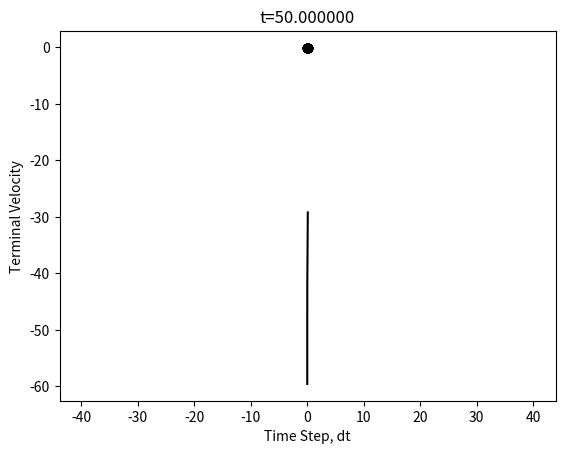
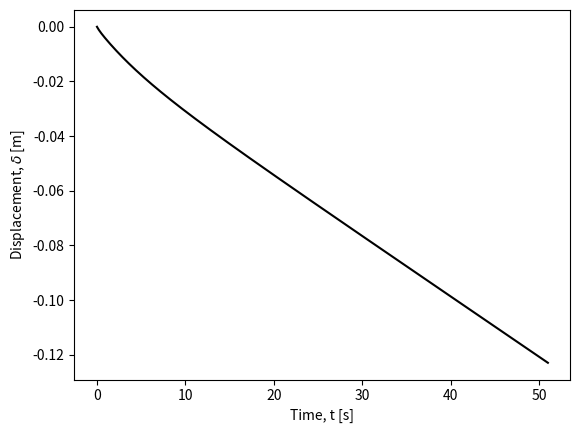
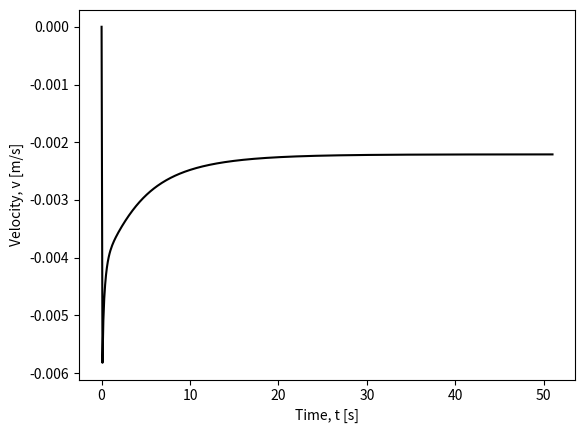
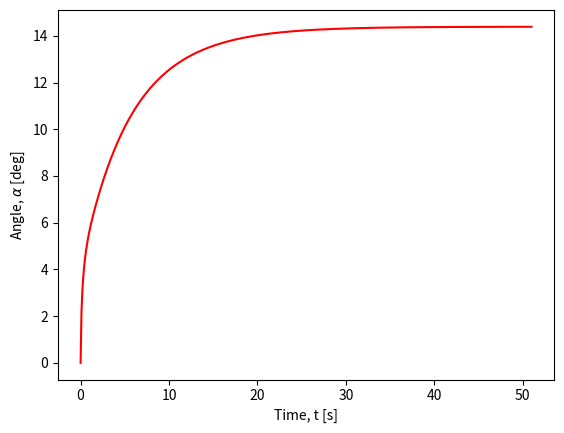

Generate these figures, in order, with matplotlib:
import numpy as np
import matplotlib.pyplot as plt

####Code obained from course website and modified

#Helper function 
def crossMat(a):
    A = np.array([[0, -a[2], a[1]], [a[2], 0, -a[0]], [-a[1], a[0], 0]])
    return A

def gradEb(xkm1, ykm1, xk, yk, xkp1, ykp1, curvature0, l_k, EI):
    """
    Returns the derivative of bending energy E_k^b with respect to
    x_{k-1}, y_{k-1}, x_k, y_k, x_{k+1}, and y_{k+1}.

    Parameters:
    xkm1, ykm1 : float
        Coordinates of the previous node (x_{k-1}, y_{k-1}).
    xk, yk : float
        Coordinates of the current node (x_k, y_k).
    xkp1, ykp1 : float
        Coordinates of the next node (x_{k+1}, y_{k+1}).
    curvature0 : float
        Discrete natural curvature at node (xk, yk).
    l_k : float
        Voronoi length of node (xk, yk).
    EI : float
        Bending stiffness.

    Returns:
    dF : np.ndarray
        Derivative of bending energy.
    """

    # Nodes in 3D
    node0 = np.array([xkm1, ykm1, 0.0])
    node1 = np.array([xk, yk, 0])
    node2 = np.array([xkp1, ykp1, 0])

    # Unit vectors along z-axis
    m2e = np.array([0, 0, 1])
    m2f = np.array([0, 0, 1])

    kappaBar = curvature0

    # Initialize gradient of curvature
    gradKappa = np.zeros(6)

    # Edge vectors
    ee = node1 - node0
    ef = node2 - node1

    # Norms of edge vectors
    norm_e = np.linalg.norm(ee)
    norm_f = np.linalg.norm(ef)

    # Unit tangents
    te = ee / norm_e
    tf = ef / norm_f

    # Curvature binormal
    kb = 2.0 * np.cross(te, tf) / (1.0 + np.dot(te, tf))

    chi = 1.0 + np.dot(te, tf)
    tilde_t = (te + tf) / chi
    tilde_d2 = (m2e + m2f) / chi

    # Curvature
    kappa1 = kb[2]

    # Gradient of kappa1 with respect to edge vectors
    Dkappa1De = 1.0 / norm_e * (-kappa1 * tilde_t + np.cross(tf, tilde_d2))
    Dkappa1Df = 1.0 / norm_f * (-kappa1 * tilde_t - np.cross(te, tilde_d2))

    # Populate the gradient of kappa
    gradKappa[0:2] = -Dkappa1De[0:2]
    gradKappa[2:4] = Dkappa1De[0:2] - Dkappa1Df[0:2]
    gradKappa[4:6] = Dkappa1Df[0:2]

    # Gradient of bending energy
    dkappa = kappa1 - kappaBar
    dF = gradKappa * EI * dkappa / l_k

    return dF

def hessEb(xkm1, ykm1, xk, yk, xkp1, ykp1, curvature0, l_k, EI):
    """
    Returns the Hessian (second derivative) of bending energy E_k^b
    with respect to x_{k-1}, y_{k-1}, x_k, y_k, x_{k+1}, and y_{k+1}.

    Parameters:
    xkm1, ykm1 : float
        Coordinates of the previous node (x_{k-1}, y_{k-1}).
    xk, yk : float
        Coordinates of the current node (x_k, y_k).
    xkp1, ykp1 : float
        Coordinates of the next node (x_{k+1}, y_{k+1}).
    curvature0 : float
        Discrete natural curvature at node (xk, yk).
    l_k : float
        Voronoi length of node (xk, yk).
    EI : float
        Bending stiffness.

    Returns:
    dJ : np.ndarray
        Hessian of bending energy.
    """

    # Nodes in 3D
    node0 = np.array([xkm1, ykm1, 0])
    node1 = np.array([xk, yk, 0])
    node2 = np.array([xkp1, ykp1, 0])

    # Unit vectors along z-axis
    m2e = np.array([0, 0, 1])
    m2f = np.array([0, 0, 1])

    kappaBar = curvature0

    # Initialize gradient of curvature
    gradKappa = np.zeros(6)

    # Edge vectors
    ee = node1 - node0
    ef = node2 - node1

    # Norms of edge vectors
    norm_e = np.linalg.norm(ee)
    norm_f = np.linalg.norm(ef)

    # Unit tangents
    te = ee / norm_e
    tf = ef / norm_f

    # Curvature binormal
    kb = 2.0 * np.cross(te, tf) / (1.0 + np.dot(te, tf))

    chi = 1.0 + np.dot(te, tf)
    tilde_t = (te + tf) / chi
    tilde_d2 = (m2e + m2f) / chi

    # Curvature
    kappa1 = kb[2]

    # Gradient of kappa1 with respect to edge vectors
    Dkappa1De = 1.0 / norm_e * (-kappa1 * tilde_t + np.cross(tf, tilde_d2))
    Dkappa1Df = 1.0 / norm_f * (-kappa1 * tilde_t - np.cross(te, tilde_d2))

    # Populate the gradient of kappa
    gradKappa[0:2] = -Dkappa1De[0:2]
    gradKappa[2:4] = Dkappa1De[0:2] - Dkappa1Df[0:2]
    gradKappa[4:6] = Dkappa1Df[0:2]

    # Compute the Hessian (second derivative of kappa)
    DDkappa1 = np.zeros((6, 6))

    norm2_e = norm_e**2
    norm2_f = norm_f**2

    Id3 = np.eye(3)

    # Helper matrices for second derivatives
    tt_o_tt = np.outer(tilde_t, tilde_t)
    tmp = np.cross(tf, tilde_d2)
    tf_c_d2t_o_tt = np.outer(tmp, tilde_t)
    kb_o_d2e = np.outer(kb, m2e)

    D2kappa1De2 = (2 * kappa1 * tt_o_tt - tf_c_d2t_o_tt - tf_c_d2t_o_tt.T) / norm2_e - \
                  kappa1 / (chi * norm2_e) * (Id3 - np.outer(te, te)) + \
                  (kb_o_d2e + kb_o_d2e.T) / (4 * norm2_e)

    tmp = np.cross(te, tilde_d2)
    te_c_d2t_o_tt = np.outer(tmp, tilde_t)
    tt_o_te_c_d2t = te_c_d2t_o_tt.T
    kb_o_d2f = np.outer(kb, m2f)

    D2kappa1Df2 = (2 * kappa1 * tt_o_tt + te_c_d2t_o_tt + te_c_d2t_o_tt.T) / norm2_f - \
                  kappa1 / (chi * norm2_f) * (Id3 - np.outer(tf, tf)) + \
                  (kb_o_d2f + kb_o_d2f.T) / (4 * norm2_f)
    D2kappa1DeDf = -kappa1 / (chi * norm_e * norm_f) * (Id3 + np.outer(te, tf)) \
                  + 1.0 / (norm_e * norm_f) * (2 * kappa1 * tt_o_tt - tf_c_d2t_o_tt + \
                  tt_o_te_c_d2t - crossMat(tilde_d2))
    D2kappa1DfDe = D2kappa1DeDf.T

    # Populate the Hessian of kappa
    DDkappa1[0:2, 0:2] = D2kappa1De2[0:2, 0:2]
    DDkappa1[0:2, 2:4] = -D2kappa1De2[0:2, 0:2] + D2kappa1DeDf[0:2, 0:2]
    DDkappa1[0:2, 4:6] = -D2kappa1DeDf[0:2, 0:2]
    DDkappa1[2:4, 0:2] = -D2kappa1De2[0:2, 0:2] + D2kappa1DfDe[0:2, 0:2]
    DDkappa1[2:4, 2:4] = D2kappa1De2[0:2, 0:2] - D2kappa1DeDf[0:2, 0:2] - \
                         D2kappa1DfDe[0:2, 0:2] + D2kappa1Df2[0:2, 0:2]
    DDkappa1[2:4, 4:6] = D2kappa1DeDf[0:2, 0:2] - D2kappa1Df2[0:2, 0:2]
    DDkappa1[4:6, 0:2] = -D2kappa1DfDe[0:2, 0:2]
    DDkappa1[4:6, 2:4] = D2kappa1DfDe[0:2, 0:2] - D2kappa1Df2[0:2, 0:2]
    DDkappa1[4:6, 4:6] = D2kappa1Df2[0:2, 0:2]

    # Hessian of bending energy
    dkappa = kappa1 - kappaBar
    dJ = 1.0 / l_k * EI * np.outer(gradKappa, gradKappa)
    dJ += 1.0 / l_k * dkappa * EI * DDkappa1

    return dJ

def getFb(q, EI, deltaL):
    """
    Compute the bending force and Jacobian of the bending force.

    Parameters:
    q : np.ndarray
        A vector of size 6 containing the coordinates [x_{k-1}, y_{k-1}, x_k, y_k, x_{k+1}, y_{k+1}].
    EI : float
        The bending stiffness.
    deltaL : float
        The Voronoi length.

    Returns:
    Fb : np.ndarray
        Bending force (vector of size 6).
    Jb : np.ndarray
        Jacobian of the bending force (6x6 matrix).
    """

    ndof = q.size # number of DOF
    nv = int(ndof / 2) # number of nodes

    # Initialize bending force as a zero vector of size 6
    Fb = np.zeros(ndof)

    # Initialize Jacobian of bending force as a 6x6 zero matrix
    Jb = np.zeros((ndof, ndof))

    for k in range(1,nv-1): # loop over all nodes except the first and last
        # Extract coordinates from q
        xkm1 = q[2*k-2]
        ykm1 = q[2*k-1]
        xk = q[2*k]
        yk = q[2*k+1]
        xkp1 = q[2*k+2]
        ykp1 = q[2*k+3]
        ind = np.arange(2*k-2,2*k+4)

        # Compute the gradient of bending energy
        gradEnergy = gradEb(xkm1, ykm1, xk, yk, xkp1, ykp1, 0, deltaL, EI)

        # Update bending force
        Fb[ind] = Fb[ind] - gradEnergy

        # Compute the Hessian of bending energy
        hessEnergy = hessEb(xkm1, ykm1, xk, yk, xkp1, ykp1, 0, deltaL, EI)

        # Update Jacobian matrix
        Jb[np.ix_(ind, ind)] = Jb[np.ix_(ind, ind)] - hessEnergy

    return Fb, Jb

    # Test
# Function to call getFb with predefined inputs
def test_getFb():
    # Predefined inputs
    q = np.array([0.0062, -0.0420, 0.0500, -0.0661, 0.0938, -0.0420])
    EI = 7.8540e-04
    deltaL = 0.05

    # Call getFb function
    Fb, Jb = getFb(q, EI, deltaL)

    # Print the outputs
    print("Bending Force (Fb):")
    print(Fb)
    print("\nJacobian Matrix (Jb):")
    print(Jb)

# Call the test function
test_getFb()

def gradEs(xk, yk, xkp1, ykp1, l_k, EA):
    import numpy as np
    """
    Calculate the gradient of the stretching energy with respect to the coordinates.

    Args:
    - xk (float): x coordinate of the current point
    - yk (float): y coordinate of the current point
    - xkp1 (float): x coordinate of the next point
    - ykp1 (float): y coordinate of the next point
    - l_k (float): reference length
    - EA (float): elastic modulus

    Returns:
    - F (np.array): Gradient array
    """
    F = np.zeros(4)
    F[0] = -(1.0 - np.sqrt((xkp1 - xk)**2.0 + (ykp1 - yk)**2.0) / l_k) * ((xkp1 - xk)**2.0 + (ykp1 - yk)**2.0)**(-0.5) / l_k * (-2.0 * xkp1 + 2.0 * xk)
    F[1] = -(0.1e1 - np.sqrt((xkp1 - xk) ** 2 + (ykp1 - yk) ** 2) / l_k) * ((xkp1 - xk) ** 2 + (ykp1 - yk) ** 2) ** (-0.1e1 / 0.2e1) / l_k * (-0.2e1 * ykp1 + 0.2e1 * yk)
    F[2] = -(0.1e1 - np.sqrt((xkp1 - xk) ** 2 + (ykp1 - yk) ** 2) / l_k) * ((xkp1 - xk) ** 2 + (ykp1 - yk) ** 2) ** (-0.1e1 / 0.2e1) / l_k * (0.2e1 * xkp1 - 0.2e1 * xk)
    F[3] = -(0.1e1 - np.sqrt((xkp1 - xk) ** 2 + (ykp1 - yk) ** 2) / l_k) * ((xkp1 - xk) ** 2 + (ykp1 - yk) ** 2) ** (-0.1e1 / 0.2e1) / l_k * (0.2e1 * ykp1 - 0.2e1 * yk)

    F = 0.5 * EA * l_k * F  # Scale by EA and l_k

    return F

    import numpy as np

def hessEs(xk, yk, xkp1, ykp1, l_k, EA):
    """
    This function returns the 4x4 Hessian of the stretching energy E_k^s with
    respect to x_k, y_k, x_{k+1}, and y_{k+1}.
    """
    J = np.zeros((4, 4))  # Initialize the Hessian matrix
    J11 = (1 / ((xkp1 - xk) ** 2 + (ykp1 - yk) ** 2) / l_k ** 2 * (-2 * xkp1 + 2 * xk) ** 2) / 0.2e1 + (0.1e1 - np.sqrt(((xkp1 - xk) ** 2 + (ykp1 - yk) ** 2)) / l_k) * (((xkp1 - xk) ** 2 + (ykp1 - yk) ** 2) ** (-0.3e1 / 0.2e1)) / l_k * ((-2 * xkp1 + 2 * xk) ** 2) / 0.2e1 - 0.2e1 * (0.1e1 - np.sqrt(((xkp1 - xk) ** 2 + (ykp1 - yk) ** 2)) / l_k) * (((xkp1 - xk) ** 2 + (ykp1 - yk) ** 2) ** (-0.1e1 / 0.2e1)) / l_k
    J12 = (1 / ((xkp1 - xk) ** 2 + (ykp1 - yk) ** 2) / l_k ** 2 * (-2 * ykp1 + 2 * yk) * (-2 * xkp1 + 2 * xk)) / 0.2e1 + (0.1e1 - np.sqrt(((xkp1 - xk) ** 2 + (ykp1 - yk) ** 2)) / l_k) * (((xkp1 - xk) ** 2 + (ykp1 - yk) ** 2) ** (-0.3e1 / 0.2e1)) / l_k * (-2 * xkp1 + 2 * xk) * (-2 * ykp1 + 2 * yk) / 0.2e1
    J13 = (1 / ((xkp1 - xk) ** 2 + (ykp1 - yk) ** 2) / l_k ** 2 * (2 * xkp1 - 2 * xk) * (-2 * xkp1 + 2 * xk)) / 0.2e1 + (0.1e1 - np.sqrt(((xkp1 - xk) ** 2 + (ykp1 - yk) ** 2)) / l_k) * (((xkp1 - xk) ** 2 + (ykp1 - yk) ** 2) ** (-0.3e1 / 0.2e1)) / l_k * (-2 * xkp1 + 2 * xk) * (2 * xkp1 - 2 * xk) / 0.2e1 + 0.2e1 * (0.1e1 - np.sqrt(((xkp1 - xk) ** 2 + (ykp1 - yk) ** 2)) / l_k) * (((xkp1 - xk) ** 2 + (ykp1 - yk) ** 2) ** (-0.1e1 / 0.2e1)) / l_k
    J14 = (1 / ((xkp1 - xk) ** 2 + (ykp1 - yk) ** 2) / l_k ** 2 * (2 * ykp1 - 2 * yk) * (-2 * xkp1 + 2 * xk)) / 0.2e1 + (0.1e1 - np.sqrt(((xkp1 - xk) ** 2 + (ykp1 - yk) ** 2)) / l_k) * (((xkp1 - xk) ** 2 + (ykp1 - yk) ** 2) ** (-0.3e1 / 0.2e1)) / l_k * (-2 * xkp1 + 2 * xk) * (2 * ykp1 - 2 * yk) / 0.2e1
    J22 = (1 / ((xkp1 - xk) ** 2 + (ykp1 - yk) ** 2) / l_k ** 2 * (-2 * ykp1 + 2 * yk) ** 2) / 0.2e1 + (0.1e1 - np.sqrt(((xkp1 - xk) ** 2 + (ykp1 - yk) ** 2)) / l_k) * (((xkp1 - xk) ** 2 + (ykp1 - yk) ** 2) ** (-0.3e1 / 0.2e1)) / l_k * ((-2 * ykp1 + 2 * yk) ** 2) / 0.2e1 - 0.2e1 * (0.1e1 - np.sqrt(((xkp1 - xk) ** 2 + (ykp1 - yk) ** 2)) / l_k) * (((xkp1 - xk) ** 2 + (ykp1 - yk) ** 2) ** (-0.1e1 / 0.2e1)) / l_k
    J23 = (1 / ((xkp1 - xk) ** 2 + (ykp1 - yk) ** 2) / l_k ** 2 * (2 * xkp1 - 2 * xk) * (-2 * ykp1 + 2 * yk)) / 0.2e1 + (0.1e1 - np.sqrt(((xkp1 - xk) ** 2 + (ykp1 - yk) ** 2)) / l_k) * (((xkp1 - xk) ** 2 + (ykp1 - yk) ** 2) ** (-0.3e1 / 0.2e1)) / l_k * (-2 * ykp1 + 2 * yk) * (2 * xkp1 - 2 * xk) / 0.2e1
    J24 = (1 / ((xkp1 - xk) ** 2 + (ykp1 - yk) ** 2) / l_k ** 2 * (2 * ykp1 - 2 * yk) * (-2 * ykp1 + 2 * yk)) / 0.2e1 + (0.1e1 - np.sqrt(((xkp1 - xk) ** 2 + (ykp1 - yk) ** 2)) / l_k) * (((xkp1 - xk) ** 2 + (ykp1 - yk) ** 2) ** (-0.3e1 / 0.2e1)) / l_k * (-2 * ykp1 + 2 * yk) * (2 * ykp1 - 2 * yk) / 0.2e1 + 0.2e1 * (0.1e1 - np.sqrt(((xkp1 - xk) ** 2 + (ykp1 - yk) ** 2)) / l_k) * (((xkp1 - xk) ** 2 + (ykp1 - yk) ** 2) ** (-0.1e1 / 0.2e1)) / l_k
    J33 = (1 / ((xkp1 - xk) ** 2 + (ykp1 - yk) ** 2) / l_k ** 2 * (2 * xkp1 - 2 * xk) ** 2) / 0.2e1 + (0.1e1 - np.sqrt(((xkp1 - xk) ** 2 + (ykp1 - yk) ** 2)) / l_k) * (((xkp1 - xk) ** 2 + (ykp1 - yk) ** 2) ** (-0.3e1 / 0.2e1)) / l_k * ((2 * xkp1 - 2 * xk) ** 2) / 0.2e1 - 0.2e1 * (0.1e1 - np.sqrt(((xkp1 - xk) ** 2 + (ykp1 - yk) ** 2)) / l_k) * (((xkp1 - xk) ** 2 + (ykp1 - yk) ** 2) ** (-0.1e1 / 0.2e1)) / l_k
    J34 = (1 / ((xkp1 - xk) ** 2 + (ykp1 - yk) ** 2) / l_k ** 2 * (2 * ykp1 - 2 * yk) * (2 * xkp1 - 2 * xk)) / 0.2e1 + (0.1e1 - np.sqrt(((xkp1 - xk) ** 2 + (ykp1 - yk) ** 2)) / l_k) * (((xkp1 - xk) ** 2 + (ykp1 - yk) ** 2) ** (-0.3e1 / 0.2e1)) / l_k * (2 * xkp1 - 2 * xk) * (2 * ykp1 - 2 * yk) / 0.2e1
    J44 = (1 / ((xkp1 - xk) ** 2 + (ykp1 - yk) ** 2) / l_k ** 2 * (2 * ykp1 - 2 * yk) ** 2) / 0.2e1 + (0.1e1 - np.sqrt(((xkp1 - xk) ** 2 + (ykp1 - yk) ** 2)) / l_k) * (((xkp1 - xk) ** 2 + (ykp1 - yk) ** 2) ** (-0.3e1 / 0.2e1)) / l_k * ((2 * ykp1 - 2 * yk) ** 2) / 0.2e1 - 0.2e1 * (0.1e1 - np.sqrt(((xkp1 - xk) ** 2 + (ykp1 - yk) ** 2)) / l_k) * (((xkp1 - xk) ** 2 + (ykp1 - yk) ** 2) ** (-0.1e1 / 0.2e1)) / l_k

    J = np.array([[J11, J12, J13, J14],
                   [J12, J22, J23, J24],
                   [J13, J23, J33, J34],
                   [J14, J24, J34, J44]])

    J *= 0.5 * EA * l_k

    return J

def getFs(q, EA, deltaL):
    ndof = q.size # number of DOF
    nv = int(ndof / 2) # number of nodes

    # Initialize bending force as a zero vector of size 6
    Fs = np.zeros(ndof)

    # Initialize Jacobian of bending force as a 6x6 zero matrix
    Js = np.zeros((ndof, ndof))

    for k in range(0,nv-1): # loop over all nodes except the last
      xkm1 = q[2*k]
      ykm1 = q[2*k+1]
      xk = q[2*k+2]
      yk = q[2*k+3]
      ind = np.arange(2*k,2*k+4)

      # Compute the gradient of stretching energy
      gradEnergy = gradEs(xkm1, ykm1, xk, yk, deltaL, EA)
      Fs[ind] = Fs[ind] - gradEnergy

      # Compute the Hessian of bending energy
      hessEnergy = hessEs(xkm1, ykm1, xk, yk, deltaL, EA)
      Js[np.ix_(ind, ind)] = Js[np.ix_(ind, ind)] - hessEnergy

    return Fs, Js

EA = 3.1416e+03
deltaL = 0.05
xk = 0.0062
yk = -0.0420
xkp1 = 0.0500
ykp1 = -0.0661
gradEnergy = gradEs(xk, yk, xkp1, ykp1, deltaL, EA)
hessEnergy = hessEs(xk, yk, xkp1, ykp1, deltaL, EA)
print(gradEnergy)
print(hessEnergy)

def objfun(q_guess, q_old, u_old, dt, tol, maximum_iter,
           m, mMat,  # inertia
           EI, EA,   # elastic stiffness
           W, C,     # external force
           deltaL):

    q_new = q_guess.copy()

    # Newton-Raphson scheme
    iter_count = 0  # number of iterations
    error = tol * 10  # norm of function value (initialized to a value higher than tolerance)
    flag = 1  # Start with a 'good' simulation (flag=1 means no error)

    while error > tol:
        import numpy as np
        # Get elastic forces
        Fb, Jb = getFb(q_new, EI, deltaL)
        Fs, Js = getFs(q_new, EA, deltaL)

        # Viscous force
        Fv = -C @ (q_new - q_old) / dt
        Jv = -C / dt

        # Equation of motion
        f = m * (q_new - q_old) / dt**2 - m * u_old / dt - (Fb + Fs + W + Fv)

        # Manipulate the Jacobians
        J = mMat / dt**2 - (Jb + Js + Jv)

        # Newton's update
        q_new = q_new - np.linalg.solve(J, f)

        # Get the norm
        error = np.linalg.norm(f)

        # Update iteration number
        iter_count += 1
        print(f'Iter={iter_count-1}, error={error:.6e}')

        if iter_count > maximum_iter:
            flag = -1  # return with an error signal
            return q_new, flag

    return q_new, flag

    import numpy as np

# Inputs (SI units)
# number of vertices
nv = 21 # Odd vs even number should show different behavior
ndof = 2*nv

# Time step
dt = 0.1

# Rod Length
RodLength = 0.10

# Discrete length
deltaL = RodLength / (nv - 1)

# Radius of spheres
R = np.zeros(nv)  # Vector of size N - Radius of N nodes
R[:] = 0.005 # deltaL / 10: Course note uses deltaL/10
midNode = int((nv + 1) / 2)
R[midNode -1 ] = 0.025

# Densities
rho_metal = 7000
rho_gl = 1000
rho = rho_metal - rho_gl

# Cross-sectional radius of rod
r0 = 1e-3

# Young's modulus
Y = 1e9

# Viscosity
visc = 1000.0

# Maximum number of iterations in Newton Solver
maximum_iter = 100

# Total simulation time (it exits after t=totalTime)
totalTime = 51

# Indicate whether images should be saved
saveImage = 0

# How often the plot should be saved?
plotStep = 50

# Utility quantities
ne = nv - 1
EI = Y * np.pi * r0**4 / 4
EA = Y * np.pi * r0**2

# Tolerance on force function
tol = EI / RodLength**2 * 1e-3  # small enough force that can be neglected

# Geometry of the rod
nodes = np.zeros((nv, 2))
for c in range(nv):
    nodes[c, 0] = c * RodLength / ne

# Compute Mass
m = np.zeros(ndof)
for k in range(nv):
  m[2*k] = 4 / 3 * np.pi * R[k]**3 * rho_metal # Mass for x_k
  m[2*k+1] = m[2*k] # Mass for y_k

mMat = np.diag(m)  # Convert into a diagonal matrix

# Gravity
W = np.zeros(ndof)
g = np.array([0, -9.8])  # m/s^2 - gravity
for k in range(nv):
  W[2*k]   = m[2*k] * g[0] # Weight for x_k
  W[2*k+1] = m[2*k] * g[1] # Weight for y_k

# Viscous damping matrix, C
C = np.zeros((ndof, ndof))
for k in range(nv):
  C[2*k,2*k]   = 6 * np.pi * visc * R[k]
  C[2*k+1, 2*k+1]   = 6 * np.pi * visc * R[k]

# Initial conditions
q0 = np.zeros(ndof)
for c in range(nv):
    q0[2 * c] = nodes[c, 0]
    q0[2 * c + 1] = nodes[c, 1]

q = q0.copy()
u = (q - q0) / dt

# Number of time steps
Nsteps = round(totalTime / dt)

ctime = 0

all_pos = np.zeros(Nsteps)
all_v = np.zeros(Nsteps)
midAngle = np.zeros(Nsteps)

for timeStep in range(1, Nsteps):  # Python uses 0-based indexing, hence range starts at 1
    print(f't={ctime:.6f}')

    q, error = objfun(q0, q0, u, dt, tol, maximum_iter, m, mMat, EI, EA, W, C, deltaL)

    if error < 0:
        print('Could not converge. Sorry')
        break  # Exit the loop if convergence fails

    u = (q - q0) / dt  # velocity
    ctime += dt  # current time

    # Update q0
    q0 = q


    if timeStep % plotStep == 0:
      x1 = q[::2]  # Selects every second element starting from index 0
      x2 = q[1::2]  # Selects every second element starting from index 1
      h1 = plt.figure(1)
      plt.clf()  # Clear the current figure
      #clear_output(wait=True)  # Clear the previous plot/output: Only for iPython
      plt.plot(x1, x2, 'ko-')  # 'ko-' indicates black color with circle markers and solid lines
      plt.title(f't={ctime:.6f}')  # Format the title with the current time
      plt.axis('equal')  # Set equal scaling
      plt.xlabel('x [m]')
      plt.ylabel('y [m]')
      #plt.show()  # Display the figure


    all_pos[timeStep] = q[2*midNode-1]  # Python uses 0-based indexing
    all_v[timeStep] = u[2*midNode-1]

    # Angle at the center
    vec1 = np.array([q[2*midNode-2], q[2*midNode-1], 0]) - np.array([q[2*midNode-4], q[2*midNode-3], 0])
    vec2 = np.array([q[2*midNode], q[2*midNode+1], 0]) - np.array([q[2*midNode-2], q[2*midNode-1], 0])
    midAngle[timeStep] = np.degrees(np.arctan2(np.linalg.norm(np.cross(vec1, vec2)), np.dot(vec1, vec2)))

#nodes = [20, 25, 30, 35, 40, 45]
#ter_vel = [-0.004324449609582849, -0.0038532520064677497, -0.0035075151039951243, -0.0032358282016371536, -0.0030169813833036798, -0.0028351718712609202]



# terminal_velocity
discr_time =  [0.1, 0.01, 0.005, 0.001]
terminal_velocity = [-29.21127422316587, -42.13175541576113, -47.07006946766705, -59.575286563177884]

# Plot
plt.figure(1)
discr_time =  [0.1, 0.01, 0.005, 0.001]
terminal_velocity = [-29.21127422316587, -42.13175541576113, -47.07006946766705, -59.575286563177884]
plt.plot(discr_time, terminal_velocity, color='k')
plt.xlabel('Time Step, dt')
plt.ylabel('Terminal Velocity')


print('terminal velocity', all_v[50])
# Plot
plt.figure(2)
t = np.linspace(0, totalTime, Nsteps)
plt.plot(t, all_pos, color='k')
plt.xlabel('Time, t [s]')
plt.ylabel('Displacement, $\\delta$ [m]')
plt.savefig('fallingBeam.png')

plt.figure(3)
plt.plot(t, all_v, color='k')
plt.xlabel('Time, t [s]')
plt.ylabel('Velocity, v [m/s]')
plt.savefig('fallingBeam_velocity.png')

plt.figure(4)
plt.plot(t, midAngle, 'r')
plt.xlabel('Time, t [s]')
plt.ylabel('Angle, $\\alpha$ [deg]')
plt.savefig('fallingBeam_angle.png')

plt.show()